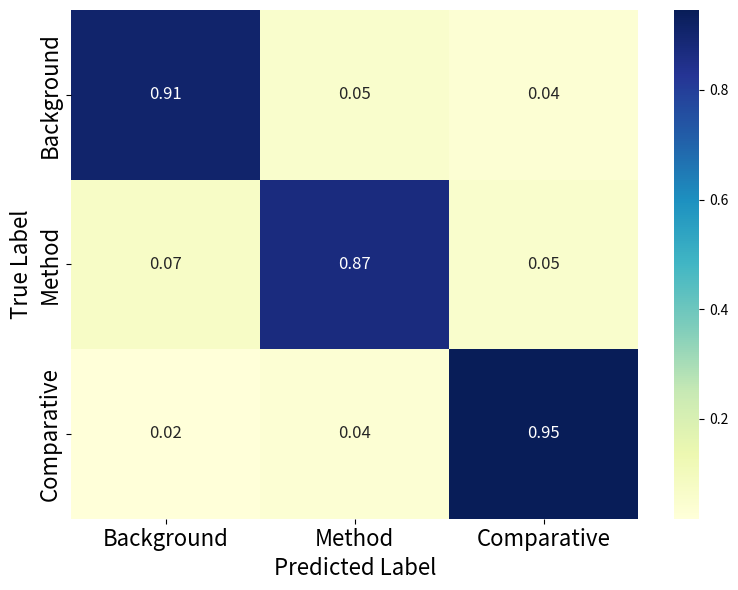

This figure's Python source:
import matplotlib.pyplot as plt
import numpy as np
import seaborn as sns

# Confusion matrix data
confusion_matrix = np.array([[50, 3, 2],
                             [4, 48, 3],
                             [1, 2, 52]])

# Normalize the confusion matrix
row_sums = confusion_matrix.sum(axis=1, keepdims=True)
proportional_matrix = confusion_matrix / row_sums

# Class labels
labels = ['Background', 'Method', 'Comparative']

# Plotting with enhanced colors
plt.figure(figsize=(8, 6))
sns.heatmap(proportional_matrix, annot=True, fmt='.2f', cmap='YlGnBu',
            xticklabels=labels, yticklabels=labels, cbar=True, annot_kws={"size": 12})

plt.xlabel('Predicted Label', fontsize=16)
plt.ylabel('True Label', fontsize=16)

# Rotate the tick labels for better visibility
plt.xticks(rotation=0, fontsize=16)
plt.yticks(rotation=90, fontsize=16)

# Adjust layout
plt.tight_layout()

# Save the figure
plt.savefig('matrix.svg')
plt.savefig('matrix.png')
# Show the plot
plt.show()
